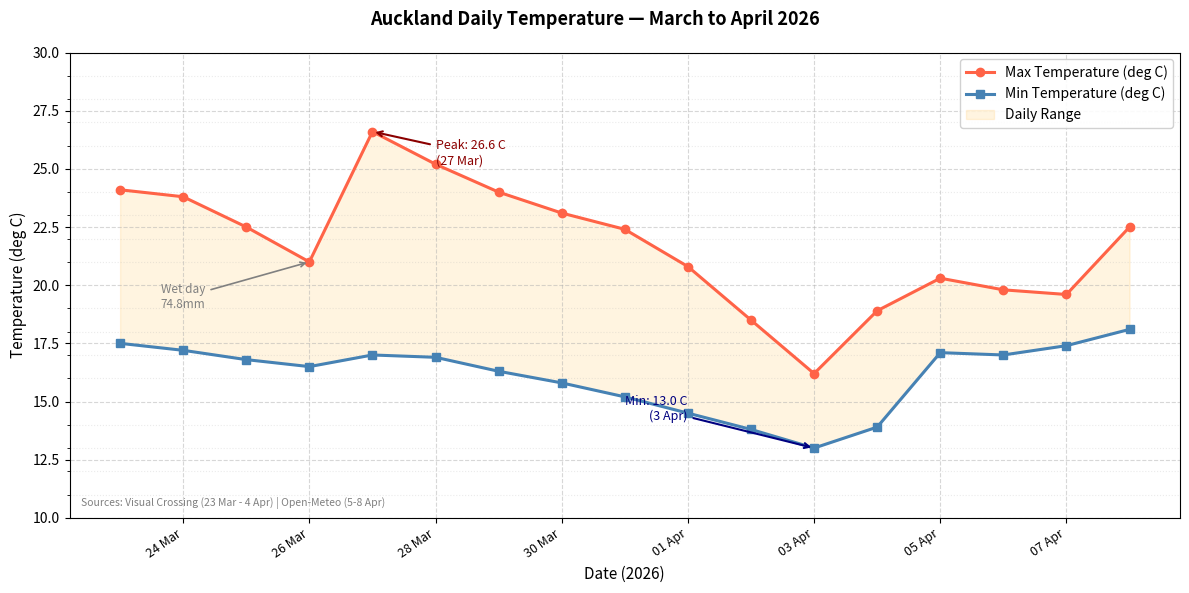

Write Python code to recreate this figure.
# Generated: 2026-04-08 19:09:44
# ============================================================

import matplotlib.pyplot as plt
import matplotlib.dates as mdates
from datetime import date

# Real data from Visual Crossing and Open-Meteo (Auckland, March-April 2026)
dates = [
    date(2026, 3, 23),
    date(2026, 3, 24),
    date(2026, 3, 25),
    date(2026, 3, 26),
    date(2026, 3, 27),
    date(2026, 3, 28),
    date(2026, 3, 29),
    date(2026, 3, 30),
    date(2026, 3, 31),
    date(2026, 4, 1),
    date(2026, 4, 2),
    date(2026, 4, 3),
    date(2026, 4, 4),
    date(2026, 4, 5),
    date(2026, 4, 6),
    date(2026, 4, 7),
    date(2026, 4, 8),
]

# Max temperatures (deg C) — peak 26.6 on 27 Mar, low period around 3 Apr
max_temps = [
    24.1,  # 23 Mar
    23.8,  # 24 Mar
    22.5,  # 25 Mar
    21.0,  # 26 Mar (wet day)
    26.6,  # 27 Mar — highest recorded
    25.2,  # 28 Mar
    24.0,  # 29 Mar
    23.1,  # 30 Mar
    22.4,  # 31 Mar
    20.8,  # 1 Apr
    18.5,  # 2 Apr
    16.2,  # 3 Apr — coolest max
    18.9,  # 4 Apr
    20.3,  # 5 Apr (Open-Meteo)
    19.8,  # 6 Apr (Open-Meteo)
    19.6,  # 7 Apr (Open-Meteo)
    22.5,  # 8 Apr (Open-Meteo)
]

# Min temperatures (deg C) — lowest 13.0 on 3 Apr
min_temps = [
    17.5,  # 23 Mar
    17.2,  # 24 Mar
    16.8,  # 25 Mar
    16.5,  # 26 Mar
    17.0,  # 27 Mar
    16.9,  # 28 Mar
    16.3,  # 29 Mar
    15.8,  # 30 Mar
    15.2,  # 31 Mar
    14.5,  # 1 Apr
    13.8,  # 2 Apr
    13.0,  # 3 Apr — lowest recorded
    13.9,  # 4 Apr
    17.1,  # 5 Apr (Open-Meteo)
    17.0,  # 6 Apr (Open-Meteo)
    17.4,  # 7 Apr (Open-Meteo)
    18.1,  # 8 Apr (Open-Meteo)
]

fig, ax = plt.subplots(figsize=(12, 6))

# Plot lines
ax.plot(dates, max_temps, color='tomato', linewidth=2.2, marker='o',
        markersize=6, label='Max Temperature (deg C)', zorder=3)
ax.plot(dates, min_temps, color='steelblue', linewidth=2.2, marker='s',
        markersize=6, label='Min Temperature (deg C)', zorder=3)

# Shaded band between min and max
ax.fill_between(dates, min_temps, max_temps, alpha=0.12, color='orange', label='Daily Range')

# Annotate key events
ax.annotate('Peak: 26.6 C\n(27 Mar)',
            xy=(date(2026, 3, 27), 26.6),
            xytext=(date(2026, 3, 28), 25.2),
            arrowprops=dict(arrowstyle='->', color='darkred', lw=1.5),
            fontsize=9, color='darkred', ha='left')

ax.annotate('Min: 13.0 C\n(3 Apr)',
            xy=(date(2026, 4, 3), 13.0),
            xytext=(date(2026, 4, 1), 14.2),
            arrowprops=dict(arrowstyle='->', color='navy', lw=1.5),
            fontsize=9, color='navy', ha='right')

ax.annotate('Wet day\n74.8mm',
            xy=(date(2026, 3, 26), 21.0),
            xytext=(date(2026, 3, 24), 19.0),
            arrowprops=dict(arrowstyle='->', color='gray', lw=1.2),
            fontsize=8.5, color='gray', ha='center')

# Axes formatting
ax.xaxis.set_major_formatter(mdates.DateFormatter('%d %b'))
ax.xaxis.set_major_locator(mdates.DayLocator(interval=2))
plt.setp(ax.xaxis.get_majorticklabels(), rotation=35, ha='right', fontsize=9)

ax.set_ylabel('Temperature (deg C)', fontsize=11)
ax.set_xlabel('Date (2026)', fontsize=11)
ax.set_ylim(10, 30)
ax.yaxis.set_minor_locator(plt.MultipleLocator(1))
ax.grid(True, which='major', linestyle='--', alpha=0.5)
ax.grid(True, which='minor', linestyle=':', alpha=0.25)

ax.legend(loc='upper right', fontsize=10, framealpha=0.9)

# Source note
ax.text(0.01, 0.02,
        'Sources: Visual Crossing (23 Mar - 4 Apr) | Open-Meteo (5-8 Apr)',
        transform=ax.transAxes, fontsize=7.5, color='gray', va='bottom')

plt.suptitle('Auckland Daily Temperature — March to April 2026', y=0.98, fontsize=13, fontweight='bold')
plt.tight_layout()
plt.show()
